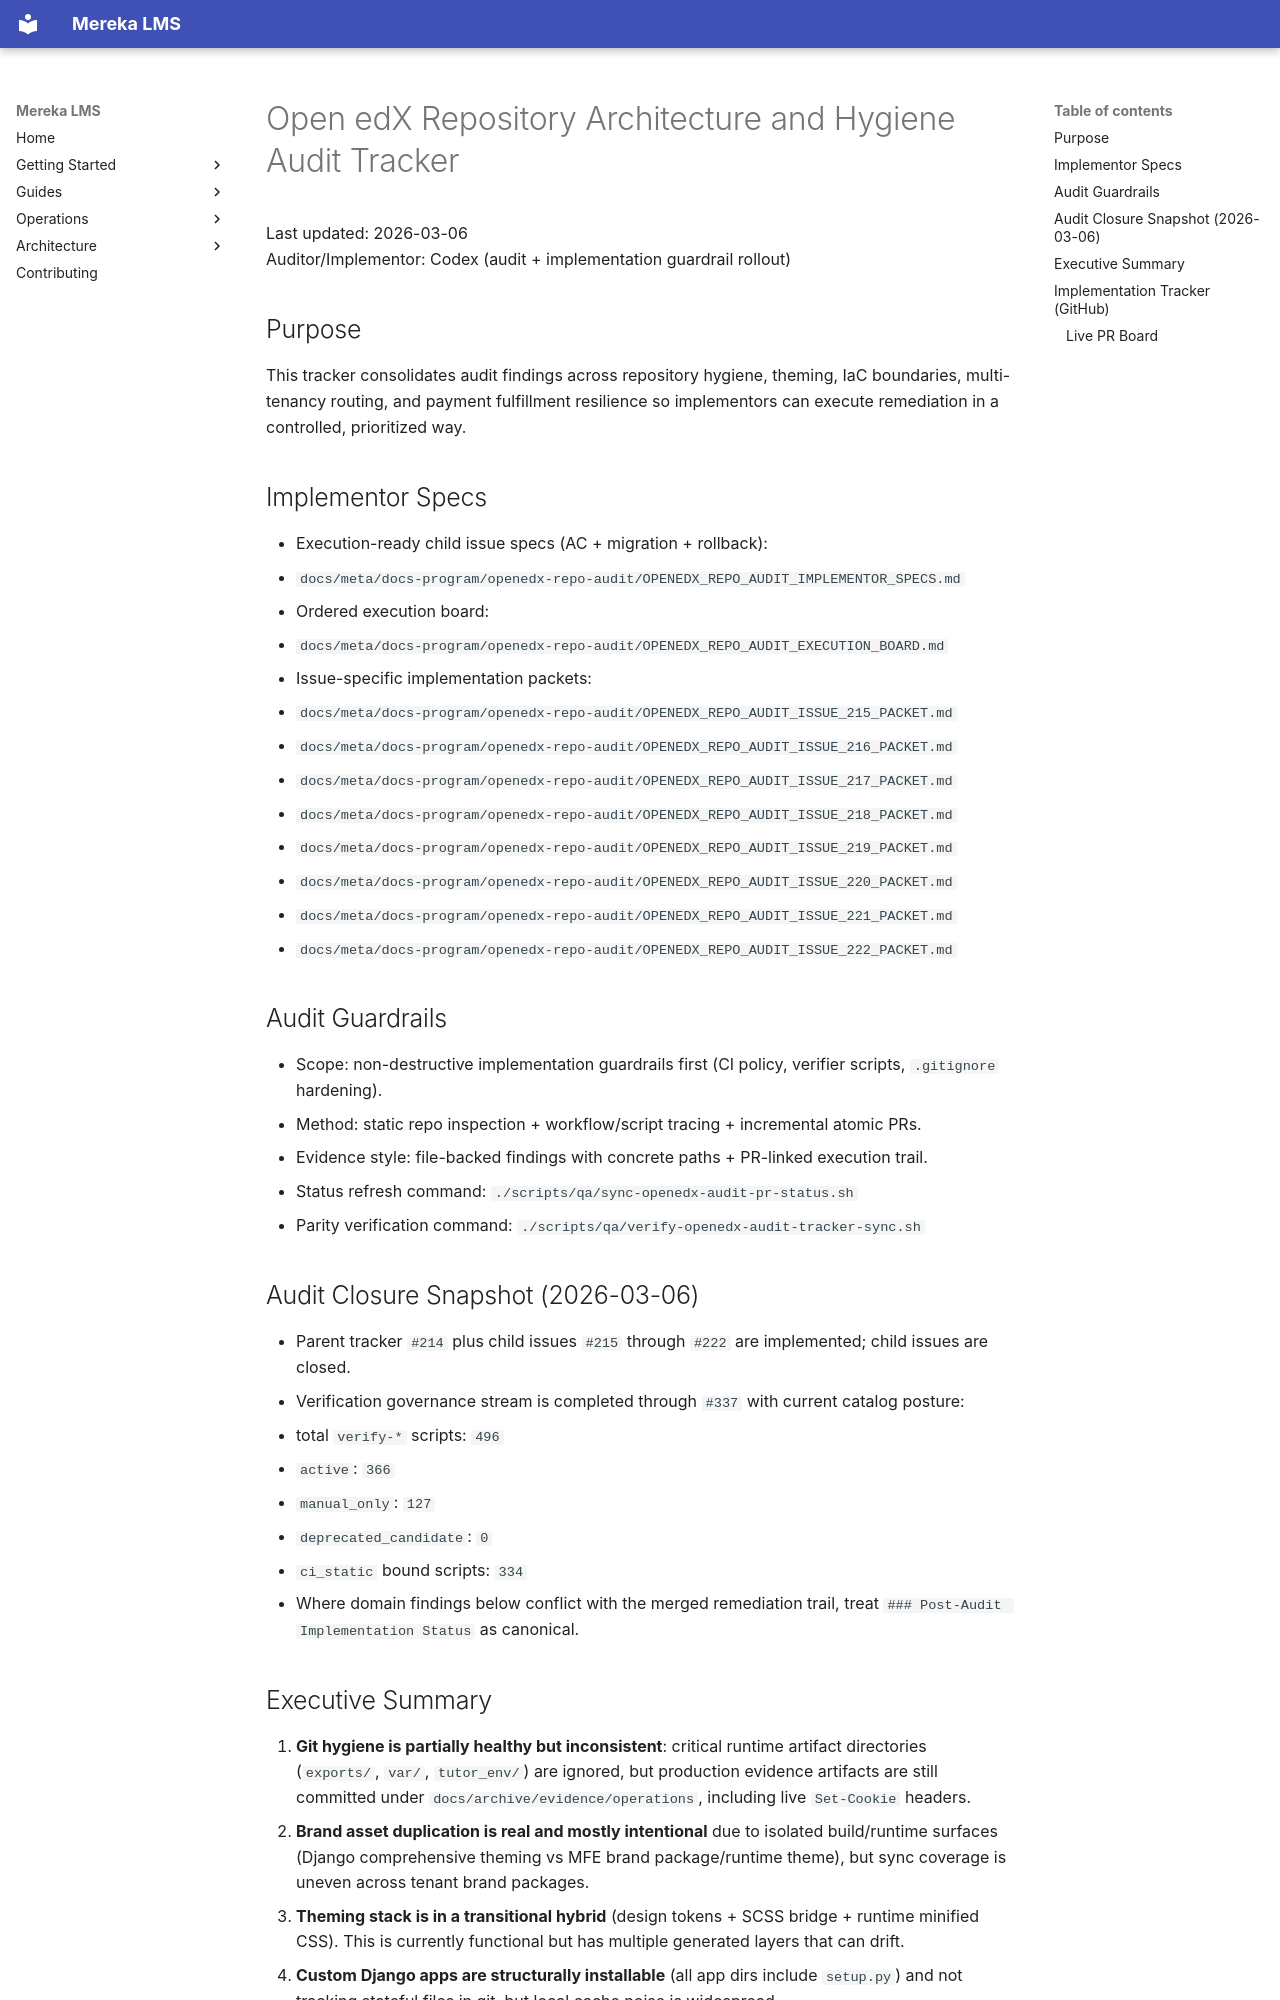

repository: lifeofgurpreet/mereka-lms-prototype · page: meta/docs-program/openedx-repo-audit/OPENEDX_REPO_ARCH_HYGIENE_AUDIT_TRACKER/index.html · generator: mkdocs

# Open edX Repository Architecture and Hygiene Audit Tracker

Last updated: 2026-03-06  
Auditor/Implementor: Codex (audit + implementation guardrail rollout)

## Purpose

This tracker consolidates audit findings across repository hygiene, theming, IaC boundaries, multi-tenancy routing, and payment fulfillment resilience so implementors can execute remediation in a controlled, prioritized way.

## Implementor Specs

- Execution-ready child issue specs (AC + migration + rollback):
  - `docs/meta/docs-program/openedx-repo-audit/OPENEDX_REPO_AUDIT_IMPLEMENTOR_SPECS.md`
- Ordered execution board:
  - `docs/meta/docs-program/openedx-repo-audit/OPENEDX_REPO_AUDIT_EXECUTION_BOARD.md`
- Issue-specific implementation packets:
  - `docs/meta/docs-program/openedx-repo-audit/OPENEDX_REPO_AUDIT_ISSUE_215_PACKET.md`
  - `docs/meta/docs-program/openedx-repo-audit/OPENEDX_REPO_AUDIT_ISSUE_216_PACKET.md`
  - `docs/meta/docs-program/openedx-repo-audit/OPENEDX_REPO_AUDIT_ISSUE_217_PACKET.md`
  - `docs/meta/docs-program/openedx-repo-audit/OPENEDX_REPO_AUDIT_ISSUE_218_PACKET.md`
  - `docs/meta/docs-program/openedx-repo-audit/OPENEDX_REPO_AUDIT_ISSUE_219_PACKET.md`
  - `docs/meta/docs-program/openedx-repo-audit/OPENEDX_REPO_AUDIT_ISSUE_220_PACKET.md`
  - `docs/meta/docs-program/openedx-repo-audit/OPENEDX_REPO_AUDIT_ISSUE_221_PACKET.md`
  - `docs/meta/docs-program/openedx-repo-audit/OPENEDX_REPO_AUDIT_ISSUE_222_PACKET.md`

## Audit Guardrails

- Scope: non-destructive implementation guardrails first (CI policy, verifier scripts, `.gitignore` hardening).
- Method: static repo inspection + workflow/script tracing + incremental atomic PRs.
- Evidence style: file-backed findings with concrete paths + PR-linked execution trail.
- Status refresh command: `./scripts/qa/sync-openedx-audit-pr-status.sh`
- Parity verification command: `./scripts/qa/verify-openedx-audit-tracker-sync.sh`

## Audit Closure Snapshot (2026-03-06)

- Parent tracker `#214` plus child issues `#215` through `#222` are implemented; child issues are closed.
- Verification governance stream is completed through `#337` with current catalog posture:
  - total `verify-*` scripts: `496`
  - `active`: `366`
  - `manual_only`: `127`
  - `deprecated_candidate`: `0`
  - `ci_static` bound scripts: `334`
- Where domain findings below conflict with the merged remediation trail, treat `### Post-Audit Implementation Status` as canonical.
